Run: headless pygame with SDL's dummy video driver; simulated clock (each Clock.tick advances the game by its frame time, no real sleeping); random seed 0; keys injected as events and as key.get_pressed() state; mouse plan: one left click at the window centre at the start of phase 2, then a move to the lower-right quarter at the start of phase 3.
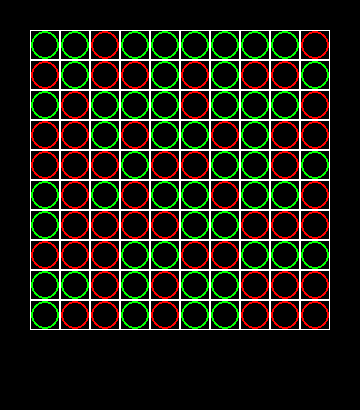
Frame 1 of 4 · flips 1–60 · no input
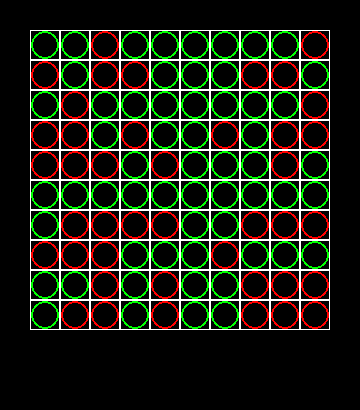
Frame 2 of 4 · flips 61–180 · clicked the window centre · tapped SPACE, RETURN · held RIGHT (→), D
Frame 3 of 4 · flips 181–300 · moved the mouse to the lower-right quarter · held DOWN (↓), S · screen unchanged from frame 2, image omitted
Frame 4 of 4 · flips 301–420 · held LEFT (←), A, UP (↑), W · screen unchanged from frame 3, image omitted

The pygame program that drew these frames:

import pygame
import random


class Board:
    # создание поля
    def __init__(self, width, height):
        self.width = width
        self.height = height
        self.board = []
        self.win_c = None
        self.move = 1
        self.f_error = False
        for j in range(height):
            line = []
            for i in range(width):
                line.append(random.choice([0, 1]))
            self.board.append(line)
        # значения по умолчанию
        self.left = 30
        self.top = 30
        self.cell_size = 30

    # настройка внешнего вида
    def set_view(self, left, top, cell_size):
        self.left = left
        self.top = top
        self.cell_size = cell_size

    def render(self):
        r, g = 0, 0
        for i in range(len(self.board[0])):
            for j in range(len(self.board)):
                c = self.board[j][i]
                if c == 0:
                    r += 1
                    pygame.draw.circle(screen, (255, 0, 0), (self.left + i * self.cell_size + self.cell_size // 2,
                                                             self.top + j * self.cell_size + self.cell_size // 2),
                                       self.cell_size // 2 - 1, 2)
                if c == 1:
                    g += 1
                    pygame.draw.circle(screen, (0, 255, 0), (self.left + i * self.cell_size + self.cell_size // 2,
                                       self.top + j * self.cell_size + self.cell_size // 2), self.cell_size // 2 - 1, 2)
                pygame.draw.rect(screen, (255, 255, 255), (self.left + i * self.cell_size,
                                 self.top + j * self.cell_size, self.cell_size, self.cell_size), 1)
        if r == self.width * self.height:
            self.win_c = 0
        if g == self.width * self.height:
            self.win_c = 1

    def get_cell(self, mouse):
        if self.left <= mouse[0] <= self.left + self.cell_size * len(self.board[0]) \
                and self.top <= mouse[1] <= self.top + self.cell_size * len(self.board):
            c = self.cell_size
            return (mouse[0] - self.left) // c, (mouse[1] - self.top) // c
        else:
            return None

    def get_click(self, mouse):
        cell = self.get_cell(mouse)
        if cell is not None:
            if self.board[cell[1]][cell[0]] == self.move:
                self.on_click(cell)
                self.f_error = False
            else:
                self.f_error = True

    def switch_color(self, x, y, c):
        if self.board[y][x] != c:
            self.board[y][x] = c

    def on_click(self, xy):
        if self.move == 0:
            self.move = 1
        else:
            self.move = 0
        x, y = xy
        c = self.board[y][x]
        for i in range(len(self.board[0])):
            self.switch_color(i, y, c)
        for j in range(len(self.board)):
            self.switch_color(x, j, c)

    def error(self):
        move_list = {1: 'Зелёного', 0: 'Красного'}
        text = font.render(f'Ход {move_list[self.move]}!', 1, (0, 255, 0))
        screen.blit(text, (self.left, width - 10))

    def win(self):
        list_players = {1: 'Зелёный', 0: 'Красный'}
        text = font.render(f'Победил {list_players[self.win_c]}!', 1, (0, 255, 0))
        screen.blit(text, (self.left, width - 10))


#                                        !!!!!!!!!!!!!!ПЕРВЫМ ХОДИТ ЗЕЛЁНЫЙ!!!!!!!!!!!!!!!
board = Board(10, 10)
# board.set_view(20, 20, 20)  # Можно задавать параметры: крайний левый угол, верхний угол, размер клетки соответственно
clock = pygame.time.Clock()
size = [width, height] = [board.width * board.cell_size + board.left * 2,  # Размеры поля будут подстраиваться так, что
                          board.height * board.cell_size + board.top * 2 + 50]  # бы ваше поле было ровно по цетру
pygame.font.init()
font = pygame.font.Font(None, 35)
screen = pygame.display.set_mode(size)
running = True
while running:
    for event in pygame.event.get():
        if event.type == pygame.QUIT:
            running = False
        if event.type == pygame.MOUSEBUTTONDOWN:
            if board.win_c is None:
                board.get_click(event.pos)
    screen.fill((0, 0, 0))
    board.render()
    if board.f_error:
        board.error()
    if board.win_c is not None:
        board.win()
    pygame.display.flip()
    clock.tick(60)
